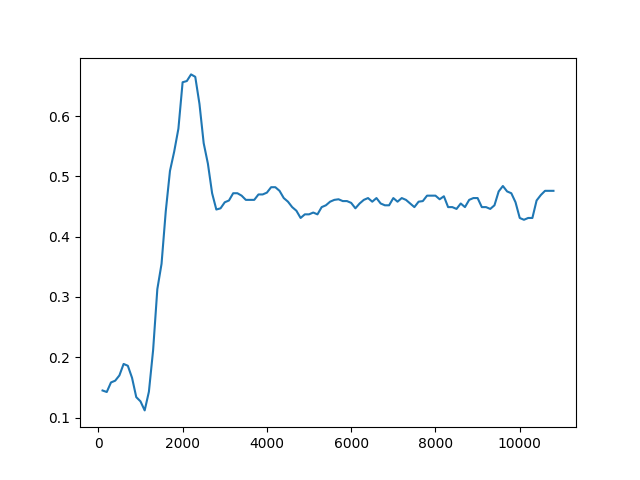

Source data for this figure (header and first rows):
Timestep, Episode, Reward, Exploration
0, 0, -1, None
1, 0, 0.5, None
2, 0, 0.5, None
3, 0, -1, None
4, 1, 0.5, None
5, 1, -1, None
6, 1, 0.5, None
7, 1, 0.5, None
8, 1, 0.5, None
9, 2, 0.5, None
10, 2, 0.5, None
11, 2, 0.5, None
12, 2, -1, None
13, 2, -1, None
14, 3, 0.5, None
15, 3, 0.5, None
16, 3, -1, None
17, 3, -1, None
18, 3, -1, None
19, 4, 0.5, None
20, 4, 0.5, None
21, 5, 1, None
22, 6, 1, None
23, 6, 0.5, None
24, 6, -1, None
25, 6, -1, None
26, 6, -1, None
27, 7, 0.5, None
28, 7, 0.5, None
29, 7, 0.5, None
30, 7, 0.5, None
31, 7, 0.5, None
32, 8, 0.5, None
33, 8, 0.5, None
34, 8, 0.5, None
35, 8, 0.5, None
36, 8, 0.5, None
37, 9, -1, None
38, 9, 0.5, None
39, 9, 0.5, None
40, 9, -1, None
41, 9, 0.5, None
42, 10, 0.5, None
43, 10, 0.5, None
44, 10, -1, None
45, 10, -1, None
46, 10, 0.5, None
47, 11, 0.5, None
48, 11, 0.5, None
49, 11, 0.5, None
50, 11, 0.5, None
51, 11, 0.5, None
52, 12, 0.5, None
53, 12, -1, None
54, 12, 0.5, None
55, 12, 0.5, None
56, 12, 0.5, None
57, 13, 0.5, None
58, 14, 1, None
59, 14, 0.5, None
... 49,940 more rows
